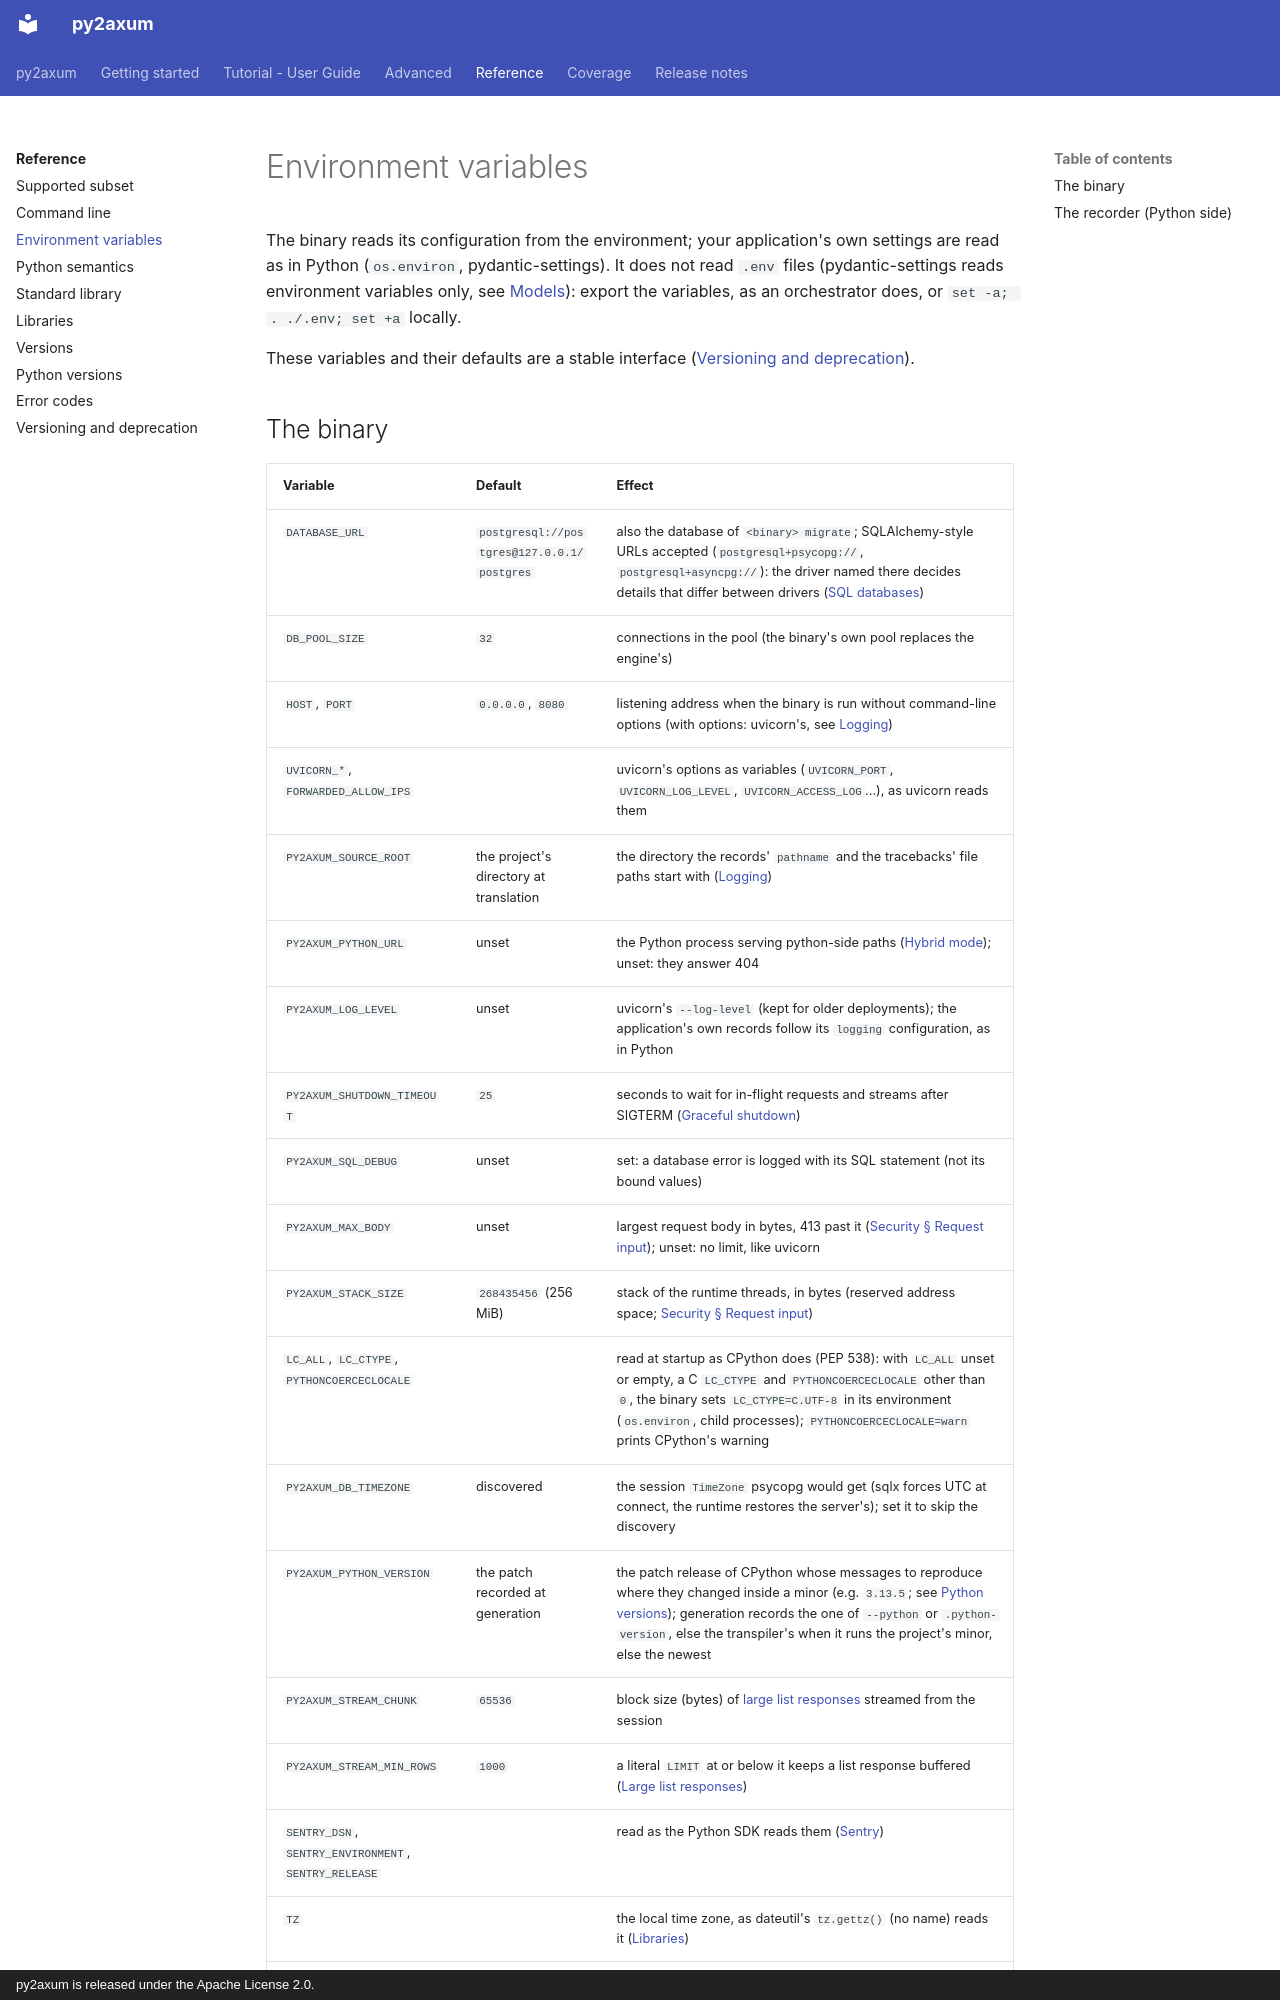

repository: larrymotalavigne/py2axum · page: reference/environment/index.html · generator: mkdocs · copyright: py2axum is released under the Apache License 2.0.

# Environment variables

The binary reads its configuration from the environment; your application's own settings are read as in
Python (`os.environ`, pydantic-settings). It does not read `.env` files (pydantic-settings reads environment
variables only, see [Models](../tutorial/models.md)): export the variables, as an orchestrator does, or
`set -a; . ./.env; set +a` locally.

These variables and their defaults are a stable interface ([Versioning and deprecation](versioning.md)).
